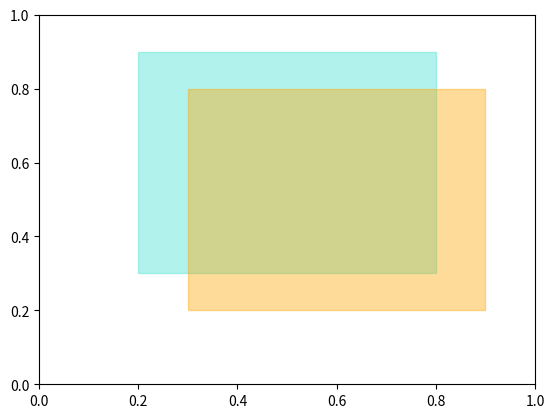

This chart was generated by the following Python code:
import matplotlib.pyplot as plt

# Create a figure and axis
fig, ax = plt.subplots()

# Draw two rectangles with different colors and alpha values
# Overlay 'blue' and 'yellow' with alpha=0.3 to get green
ax.add_patch(plt.Rectangle((0.2, 0.3), 0.6, 0.6, color='turquoise', alpha=0.4))
ax.add_patch(plt.Rectangle((0.3, 0.2), 0.6, 0.6, color='orange', alpha=0.4))

# Set the axis limits
ax.set_xlim(0, 1)
ax.set_ylim(0, 1)

# Show the plot
plt.show()